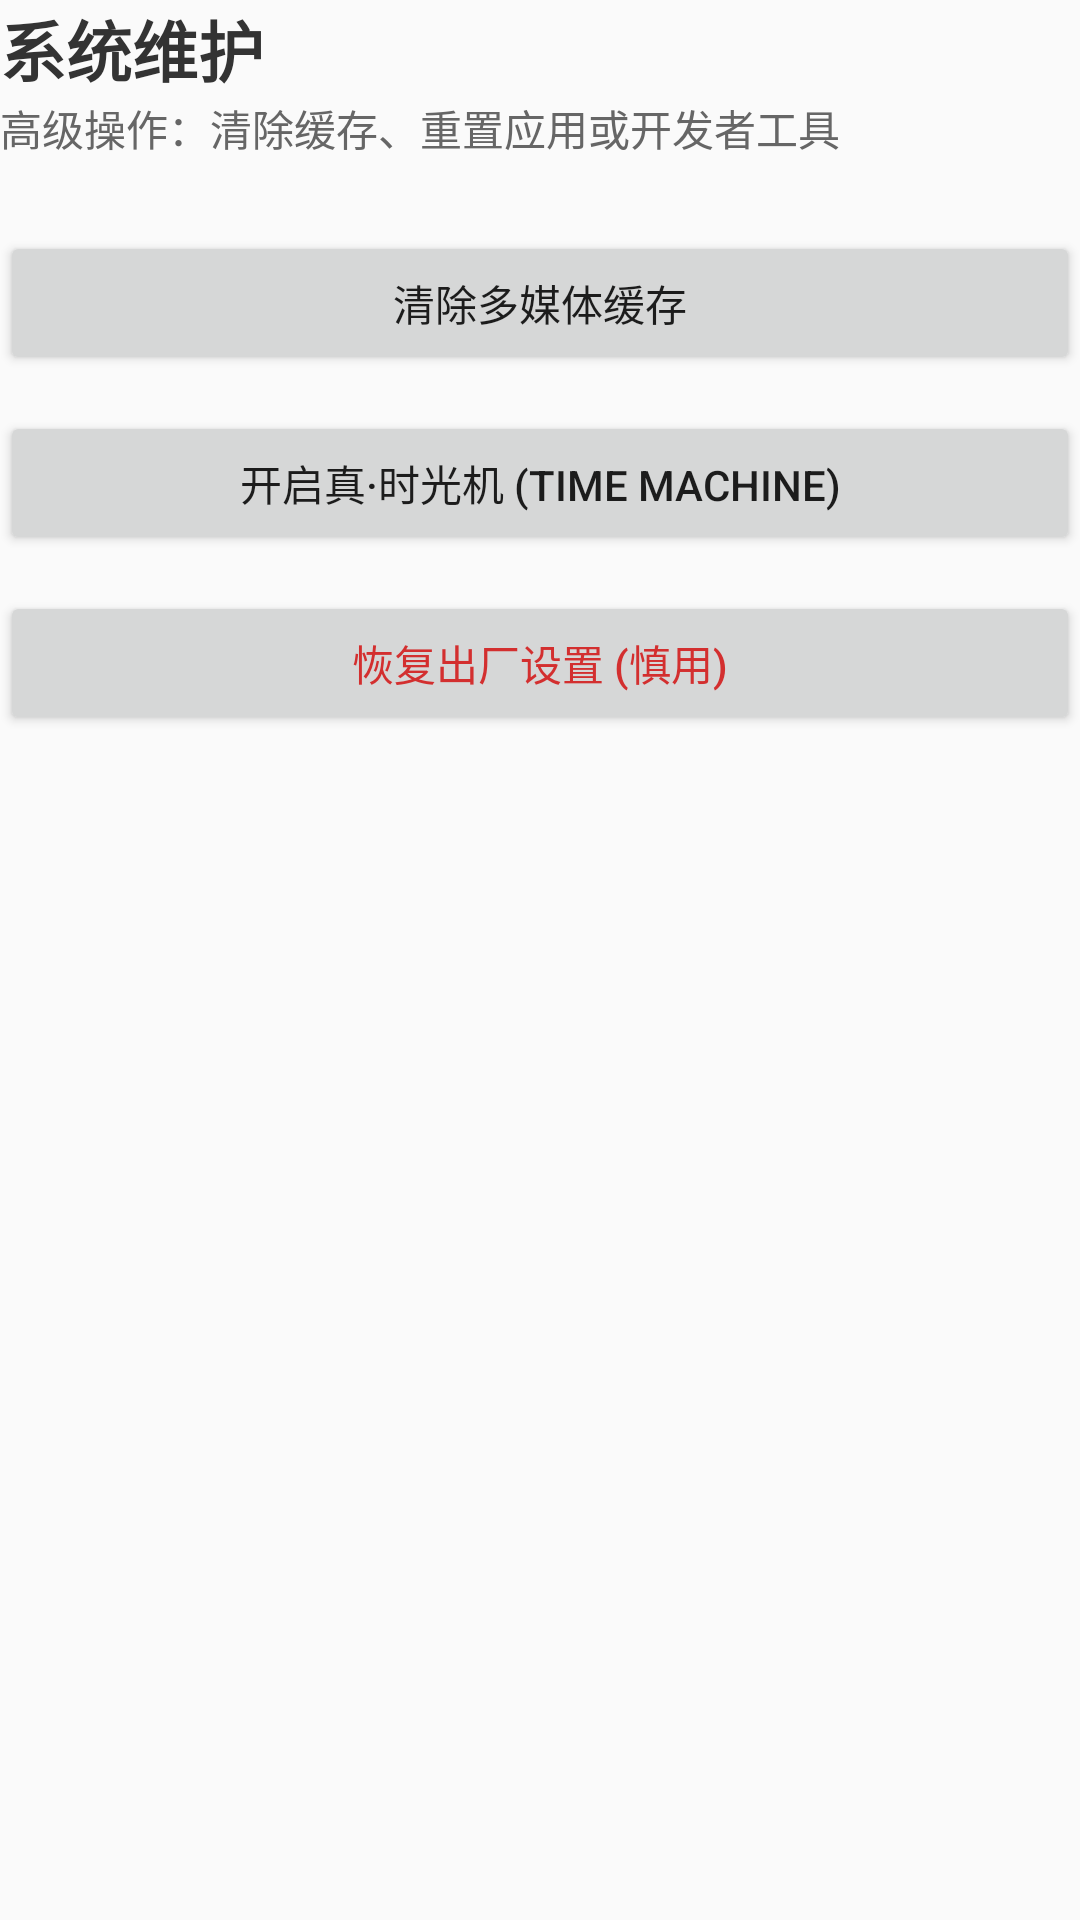

Here is an Android app screen rendered from its layout file. Give the layout XML and the strings, colors and styles it references.
<!-- AndroidManifest.xml: application theme Theme.AppCompat.Light.NoActionBar -->
<!-- res/layout/layout_settings_maintenance.xml -->
<?xml version="1.0" encoding="utf-8"?>
<LinearLayout xmlns:android="http://schemas.android.com/apk/res/android"
    android:layout_width="match_parent"
    android:layout_height="match_parent"
    android:orientation="vertical">
    
    <TextView
        android:layout_width="wrap_content"
        android:layout_height="wrap_content"
        android:text="系统维护"
        android:textSize="22sp"
        android:textStyle="bold"
        android:textColor="#333333" />
        
    <TextView
        android:layout_width="wrap_content"
        android:layout_height="wrap_content"
        android:text="高级操作：清除缓存、重置应用或开发者工具"
        android:textSize="14sp"
        android:textColor="#666666"
        android:layout_marginBottom="24dp" />

    <Button
        android:id="@+id/btnClearCache"
        android:layout_width="match_parent"
        android:layout_height="wrap_content"
        android:text="清除多媒体缓存"
        android:layout_marginBottom="12dp" />
        
    <Button
        android:id="@+id/btnTimeMachine"
        android:layout_width="match_parent"
        android:layout_height="wrap_content"
        android:text="开启真·时光机 (Time Machine)"
        android:layout_marginBottom="12dp" />
        
    <Button
        android:id="@+id/btnFactoryReset"
        android:layout_width="match_parent"
        android:layout_height="wrap_content"
        android:text="恢复出厂设置 (慎用)"
        android:textAllCaps="false"
        android:textColor="#D32F2F" />
</LinearLayout>
<!-- resources referenced by this layout -->
<resources>

</resources>
